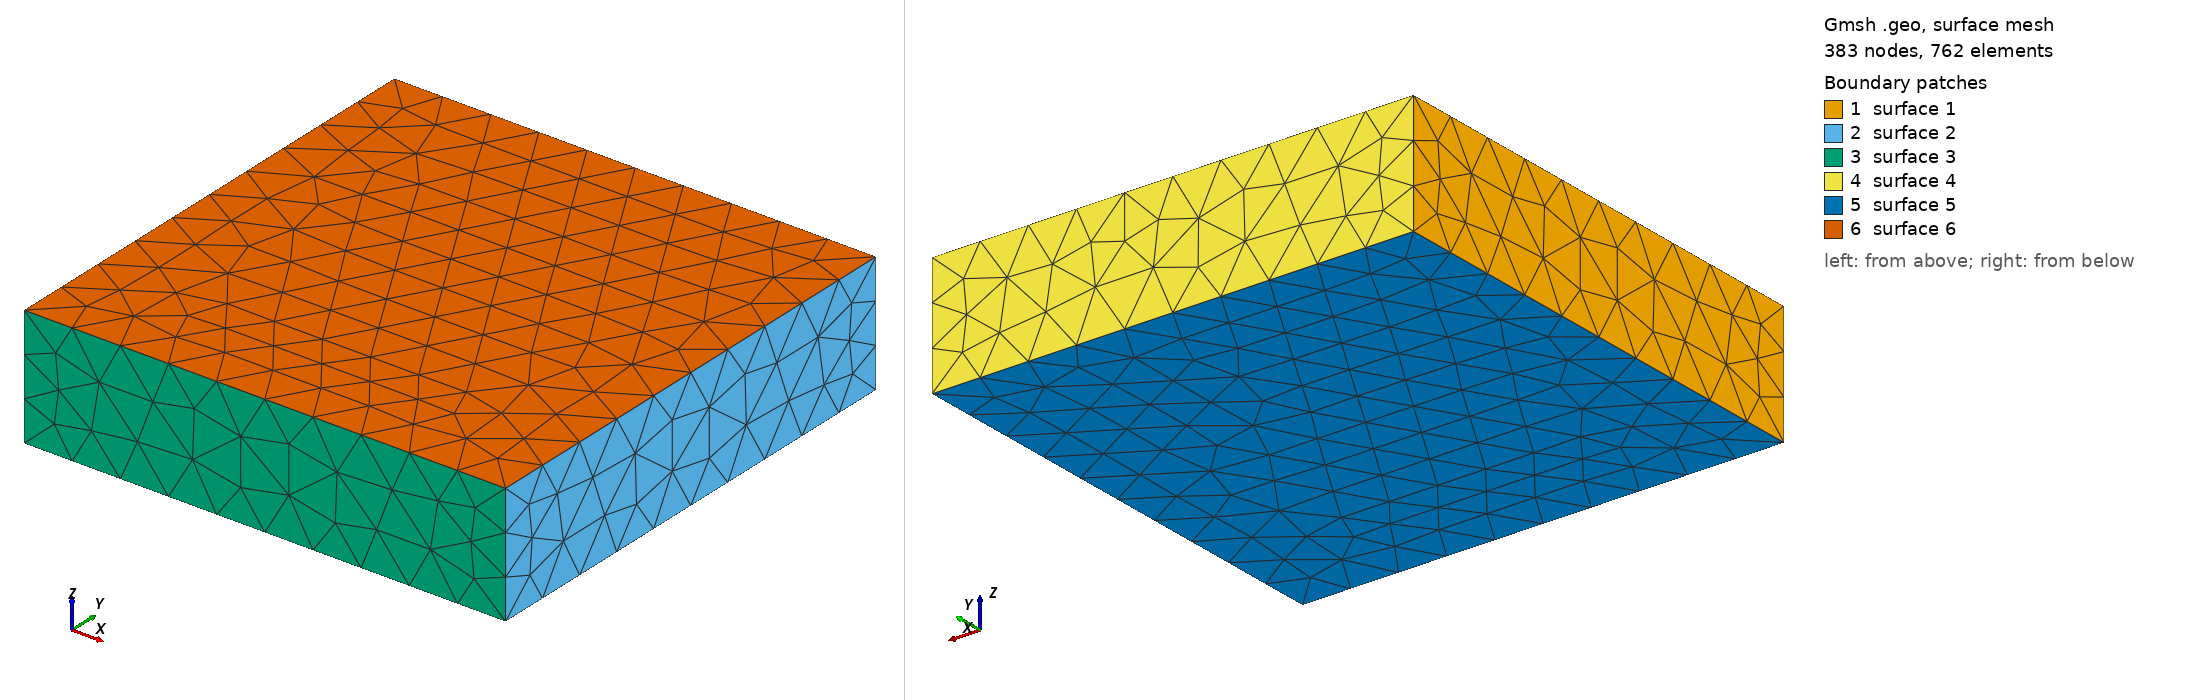

Gmsh geometry script, surface-meshed: 383 nodes, 762 surface elements. Boundary patches (legend numbers): 1 surface 1, 2 surface 2, 3 surface 3, 4 surface 4, 5 surface 5, 6 surface 6. Left view from above one corner, right view from below the opposite corner. The script declares no physical surfaces, so the legend lists its geometric surfaces. The drawing asked Gmsh for element sizes between 1% and 20% of the model's largest extent; the script's own settings can give other sizes.

=== tabulardamagezone_small.geo (drawn) ===
SetFactory("OpenCASCADE");

lc1 = 50; lc2 = 0.4;

//length of large box
Lbox_length_x = 100; Lbox_length_y = 100; Lbox_length_z = 100;

//length of small box
Sbox_length_x = 60;  Sbox_length_y = 10; Sbox_length_z = 1;

// Define the nucleation box (Box 3) and place it at the center of the larger box
center_x = -Sbox_length_x/2+6; center_y = 0; center_z = 0;
nucl_radius = 2;
double_nucl_radius = 2 * nucl_radius;
Box(3) = {center_x-nucl_radius, center_y-nucl_radius, center_z-Sbox_length_z/2, double_nucl_radius, double_nucl_radius, Sbox_length_z};

// Define mesh sizes using Box field for smaller box
Field[1] = Box;
Field[1].VIn = lc2;
Field[1].VOut = lc1;
Field[1].XMin = -Sbox_length_x/2;
Field[1].XMax = Sbox_length_x/2;
Field[1].YMin = -Sbox_length_y/2;
Field[1].YMax = Sbox_length_y/2;
Field[1].ZMin = -Sbox_length_z/2;
Field[1].ZMax = Sbox_length_z/2;
Field[1].Thickness = 10;

Background Field = 1;

// Label each volume separately
volumes[] = Volume{:};
For i In {0:#volumes[]-1}
    Physical Volume(Sprintf("Volume_%g", i+1)) = {volumes[i]};
EndFor

// Print the number of volumes created
Printf("Number of volumes created: %g", #volumes[]);
